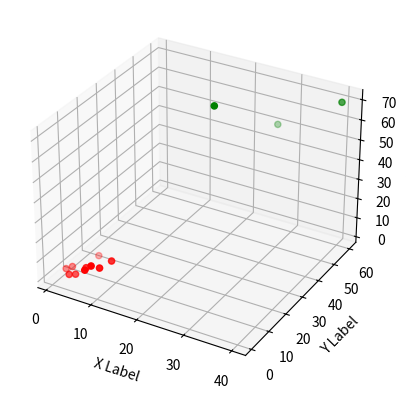

Here is the Python script that generated this plot:
from mpl_toolkits.mplot3d import Axes3D
import matplotlib.pyplot as plt



fig = plt.figure()
ax = fig.add_subplot(111, projection='3d')

x =[1,2,3,4,5,6,7,8,9,10]
y =[5,6,2,3,13,4,1,2,4,8]
z =[2,3,3,3,5,7,9,11,9,10]

x2 =[20,30,40]
y2 =[40,50,60]
z2 =[70,60,70]


ax.scatter(x, y, z, c='r', marker='o')
ax.scatter(x2, y2, z2, c='g', marker='o')


ax.set_xlabel('X Label')
ax.set_ylabel('Y Label')
ax.set_zlabel('Z Label')

plt.show()# -*- coding: utf-8 -*-

